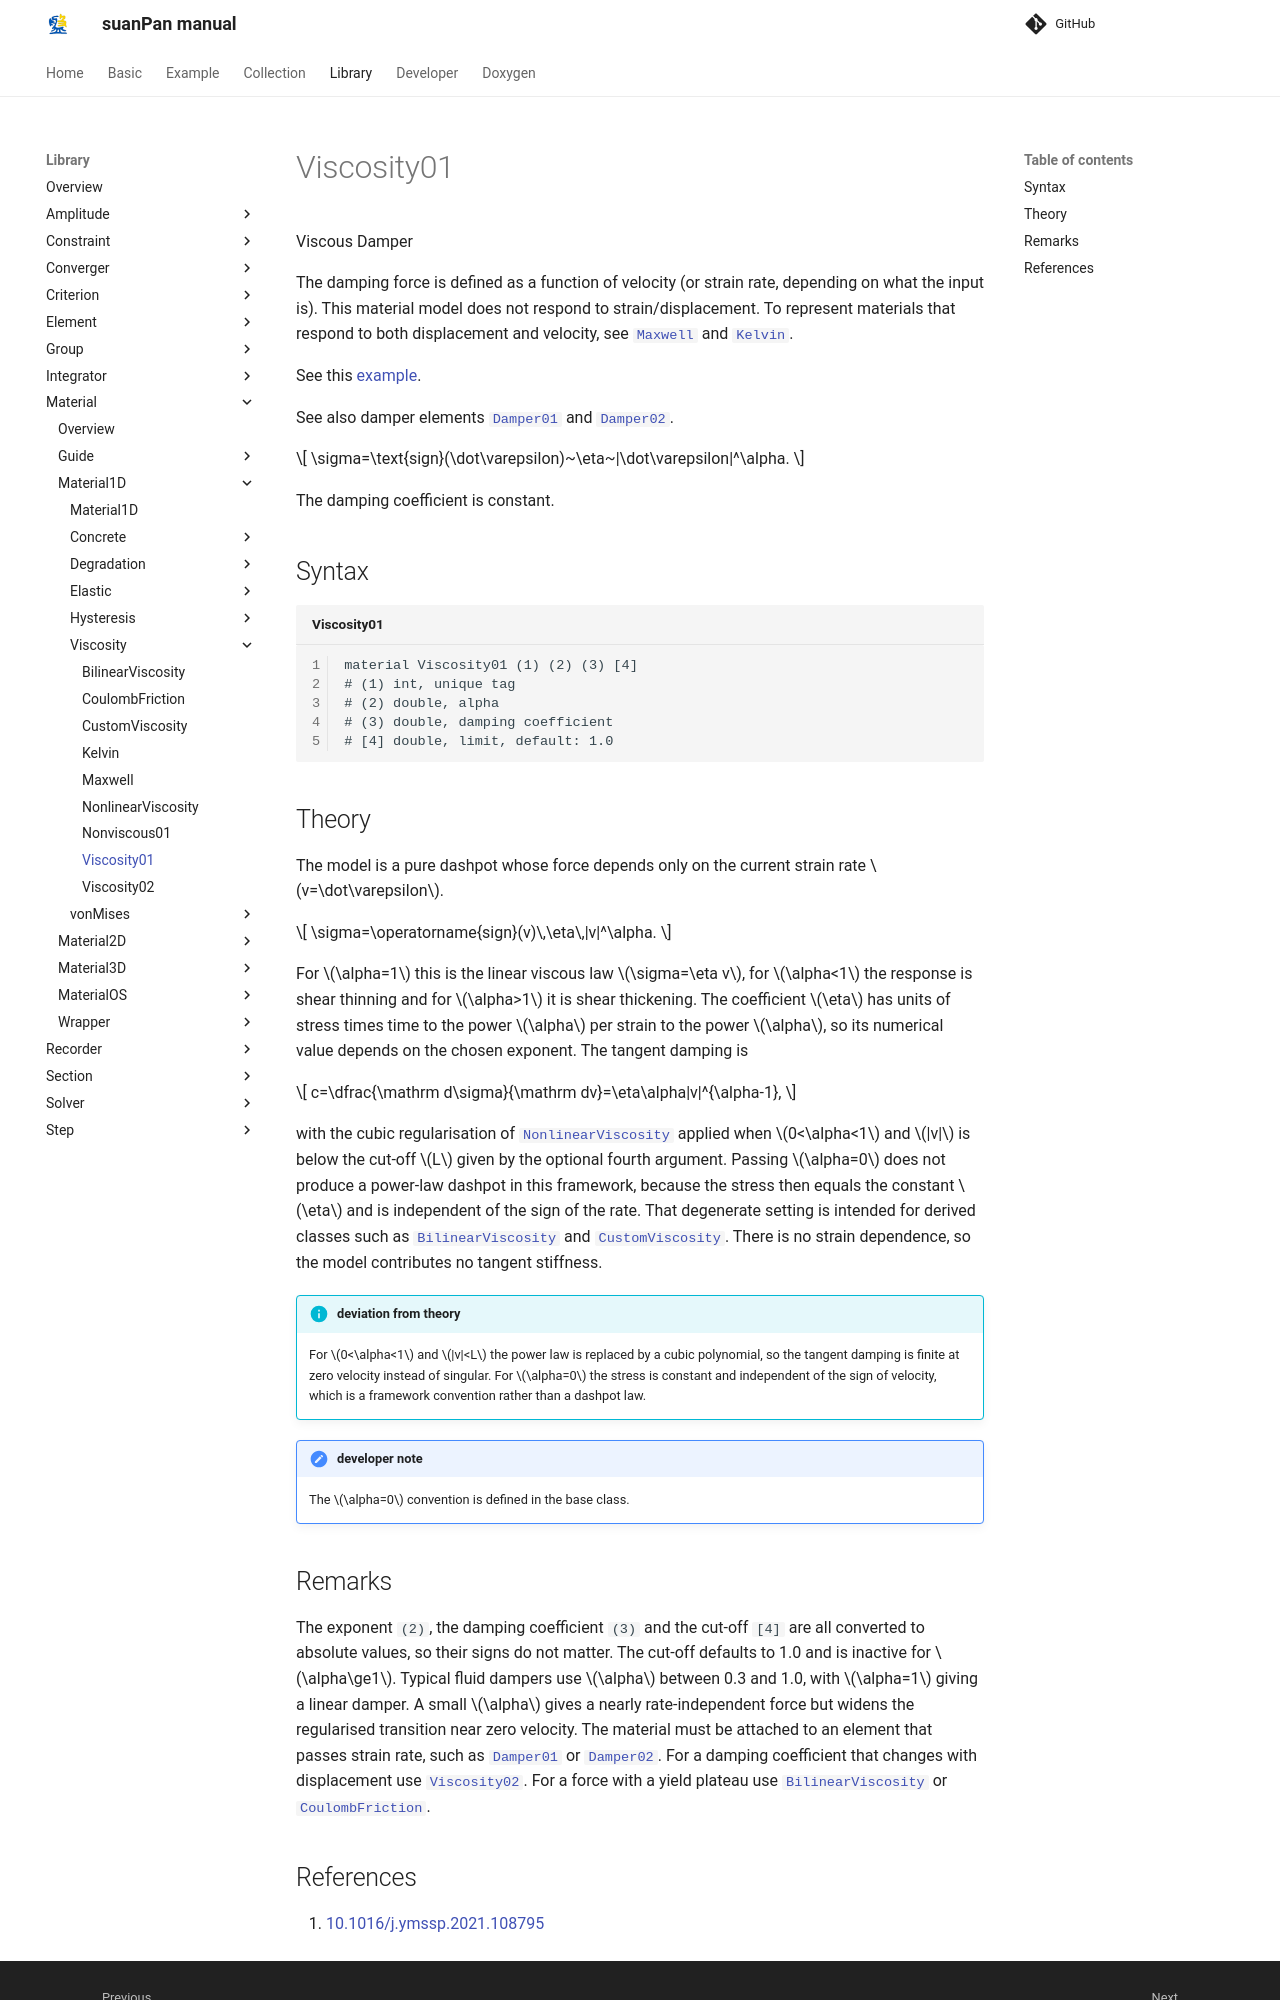

repository: TLCFEM/suanPan-manual · page: 4.4/Library/Material/Material1D/Viscosity/Viscosity01/index.html · generator: mkdocs

# Viscosity01

Viscous Damper

The damping force is defined as a function of velocity (or strain rate, depending on what the input is).
This material model does not respond to strain/displacement.
To represent materials that respond to both displacement and velocity, see [`Maxwell`](Maxwell.md) and [`Kelvin`](Kelvin.md).

See this [example](../../../../Example/Structural/Dynamics/dynamic-analysis-of-a-portal-frame.md).

See also damper elements [`Damper01`](../../../Element/Special/Damper01.md) and [`Damper02`](../../../Element/Special/Damper02.md).

$$
\sigma=\text{sign}(\dot\varepsilon)~\eta~|\dot\varepsilon|^\alpha.
$$

The damping coefficient is constant.

## Syntax

```text title="Viscosity01"
material Viscosity01 (1) (2) (3) [4]
# (1) int, unique tag
# (2) double, alpha
# (3) double, damping coefficient
# [4] double, limit, default: 1.0
```

## Theory

The model is a pure dashpot whose force depends only on the current strain rate $$v=\dot\varepsilon$$.

$$
\sigma=\operatorname{sign}(v)\,\eta\,|v|^\alpha.
$$

For $$\alpha=1$$ this is the linear viscous law $$\sigma=\eta v$$, for $$\alpha<1$$ the response is shear thinning and for $$\alpha>1$$ it is shear thickening.
The coefficient $$\eta$$ has units of stress times time to the power $$\alpha$$ per strain to the power $$\alpha$$, so its numerical value depends on the chosen exponent.
The tangent damping is

$$
c=\dfrac{\mathrm d\sigma}{\mathrm dv}=\eta\alpha|v|^{\alpha-1},
$$

with the cubic regularisation of [`NonlinearViscosity`](NonlinearViscosity.md) applied when $$0<\alpha<1$$ and $$|v|$$ is below the cut-off $$L$$ given by the optional fourth argument.
Passing $$\alpha=0$$ does not produce a power-law dashpot in this framework, because the stress then equals the constant $$\eta$$ and is independent of the sign of the rate.
That degenerate setting is intended for derived classes such as [`BilinearViscosity`](BilinearViscosity.md) and [`CustomViscosity`](CustomViscosity.md).
There is no strain dependence, so the model contributes no tangent stiffness.

!!! info "deviation from theory"
    For $$0<\alpha<1$$ and $$|v|<L$$ the power law is replaced by a cubic polynomial, so the tangent damping is finite at zero velocity instead of singular.
    For $$\alpha=0$$ the stress is constant and independent of the sign of velocity, which is a framework convention rather than a dashpot law.

!!! note "developer note"
    The $$\alpha=0$$ convention is defined in the base class.
